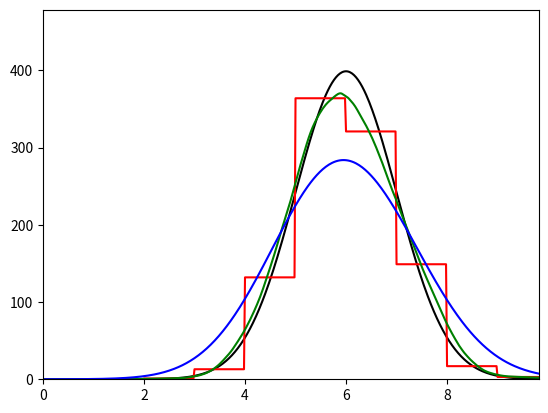

Recreate this plot in Python.
import random
import matplotlib.pyplot as plt
import numpy as np

#Setting the data
data_rand = [random.gauss(6,1) for i in range(0,1000)]

#Functions for the histogram
def rect(x_eval,step):
    y = []
    middle_step = step + 0.5
    for i in x_eval:
        if (abs(i-middle_step) < 0.5 or i == step):
            y.append(1)
        else: y.append(0)

    return y

def tri(x_eval,peak):
    y = []
    for i in x_eval:
        if (i>peak-1 and i<=peak):
            y.append(1-(peak-i))
        elif (i>peak and i<=peak+1):
            y.append(1-(i-peak))
        else: y.append(0)

    return y

def gdistr(x_eval,mu,sigma,test=None):
    y = []
    if test == 'test':
        for i in x_eval:
            y.append(1000*np.exp(-(i-mu)**2/(2*sigma**2))/np.sqrt(2*np.pi*sigma**2))
    else:
        for i in x_eval:
            y.append(np.exp(-(i-mu)**2/(2*sigma**2))/np.sqrt(2*np.pi*sigma**2))

    return y

#Making the histogram
def make_histogram(x_values,data,choice='r',step=1):
    hist = [0]*len(x)
    if choice == 't':
        for i in data:
            hist += np.array(tri(x_values,i))
    elif choice == 'g':
        for i in data:
            hist += np.array(gdistr(x_values,i,np.std(data)))
    elif choice == 'r':
        for i in data:
            hist += np.array(rect(x_values/step,i//step))

    return hist

#Plotting the results
x = np.arange(0.0,max(data_rand),0.02)
y1 = gdistr(x,6,1,'test')
y2 = make_histogram(x,data_rand,'r')
y3 = make_histogram(x,data_rand,'t')
y4 = make_histogram(x,data_rand,'g')

plt.plot(x,y1,'k',x,y2,'r',x,y3,'g',x,y4,'b')
plt.axis([0,max(x),0,1.2*max(y1)])
plt.show()
